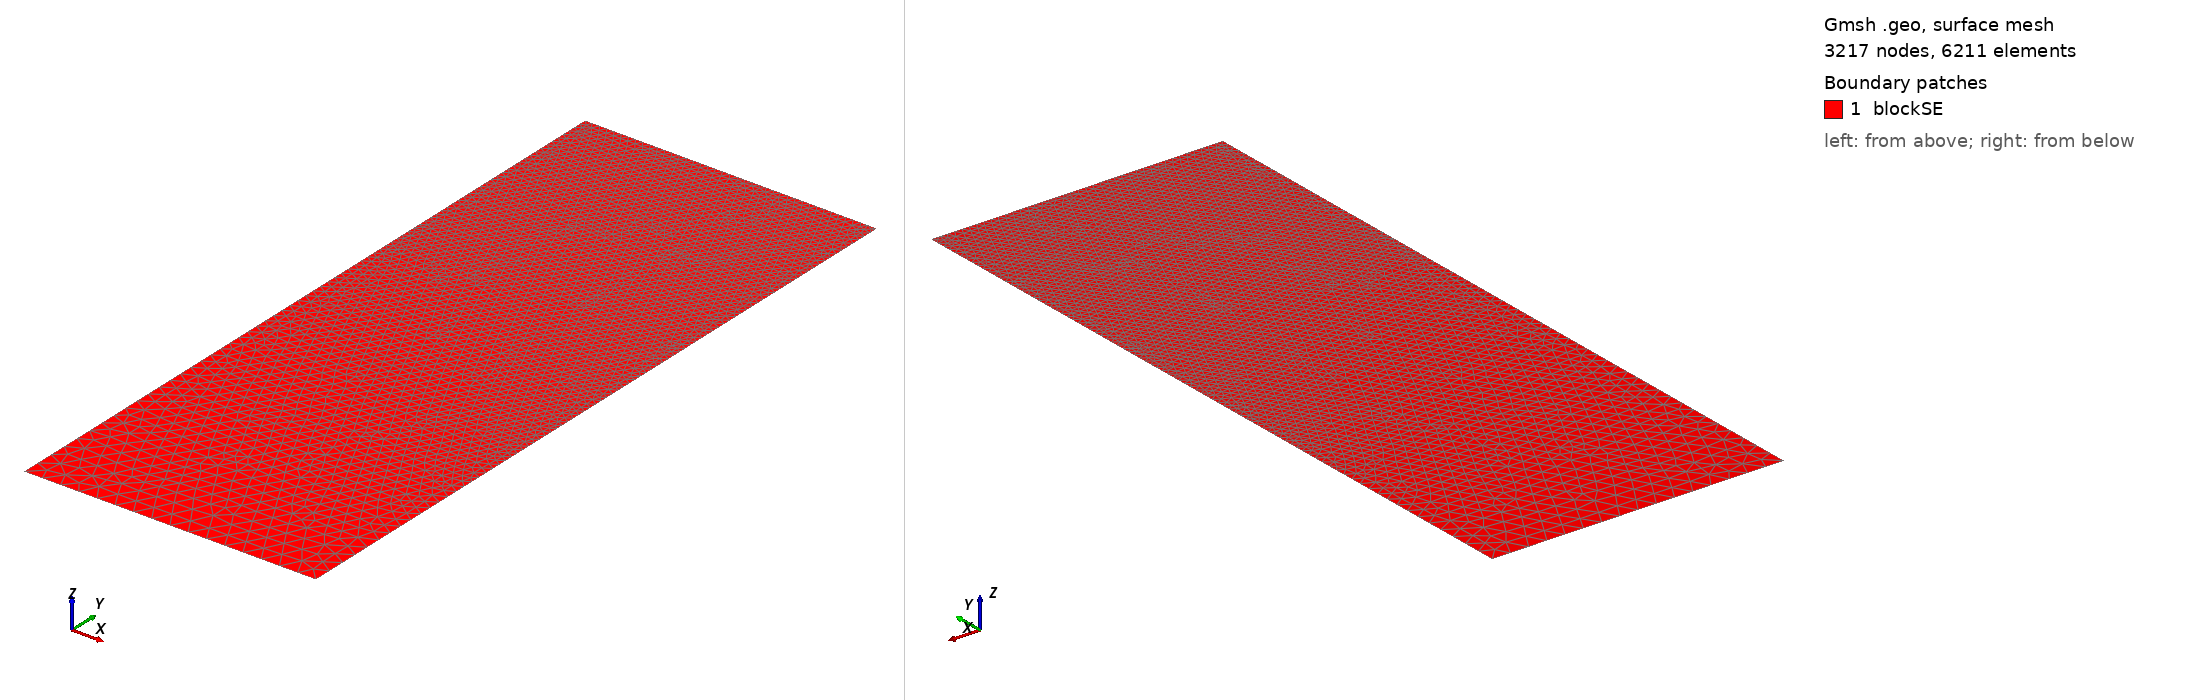

Gmsh geometry script, surface-meshed: 3217 nodes, 6211 surface elements. Boundary patches (legend numbers): 1 blockSE. Left view from above one corner, right view from below the opposite corner. Legend entries are the model's physical surfaces. The drawing asked Gmsh for element sizes between 1% and 20% of the model's largest extent; the script's own settings can give other sizes.

=== t25.geo (drawn) ===
/// Build a 2D model with micro-electrode

//SetFactory("OpenCASCADE");

// Parameters
hSE  = 20.0;  // thickness of the SE, in unit um
wSE  = 8.0;  // width of the SE, in unit um
hLi  = 9.2202;    // initial height of the Li in the pore, in unit um
rp   = 0.05;  // the round radius at corner point, in unit um
mSE  = 0.5;  // mesh characteristic length for SE out boundaries
mAnd = 0.05;  // mesh characteristic length for micro-probe

//**** Create points **/
// Create points for the boundary
Point(1) = {0, 0, 0, mSE};            Point(2) = {wSE, 0, 0, mSE};
Point(3) = {wSE, hSE-hLi, 0, mAnd};   Point(4) = {wSE, hSE-rp, 0, mAnd}; 
Point(5) = {wSE-rp, hSE-rp, 0, mAnd}; Point(6) = {wSE-rp, hSE, 0, mAnd}; 
Point(7) = {0, hSE, 0, mAnd};

//***** Create lines **/
// Creat lines for the boundary
Line(1)   = {1, 2};     Line(2)   = {2, 3};
Line(3)   = {3, 4};     Circle(4) = {4, 5, 6};  
Line(5)   = {6, 7};     Line(6)   = {7, 1};

//*** Create loops from lines **/
Curve Loop(6) = {1, 2, 3, 4, 5, 6};   // Outer boundary

//*** Create blocks from lines **/
Plane Surface(1) = {6}; // creat block SE

//*** Physical names **/
Physical Curve("SE_btm")     = {1};
Physical Curve("SE_right")   = {2};
//Physical Curve("SE_top")     = {3};
Physical Curve("SE_left")    = {6};
Physical Curve("And_btm")    = {3, 4, 5};
Physical Surface("blockSE")  = {1};
